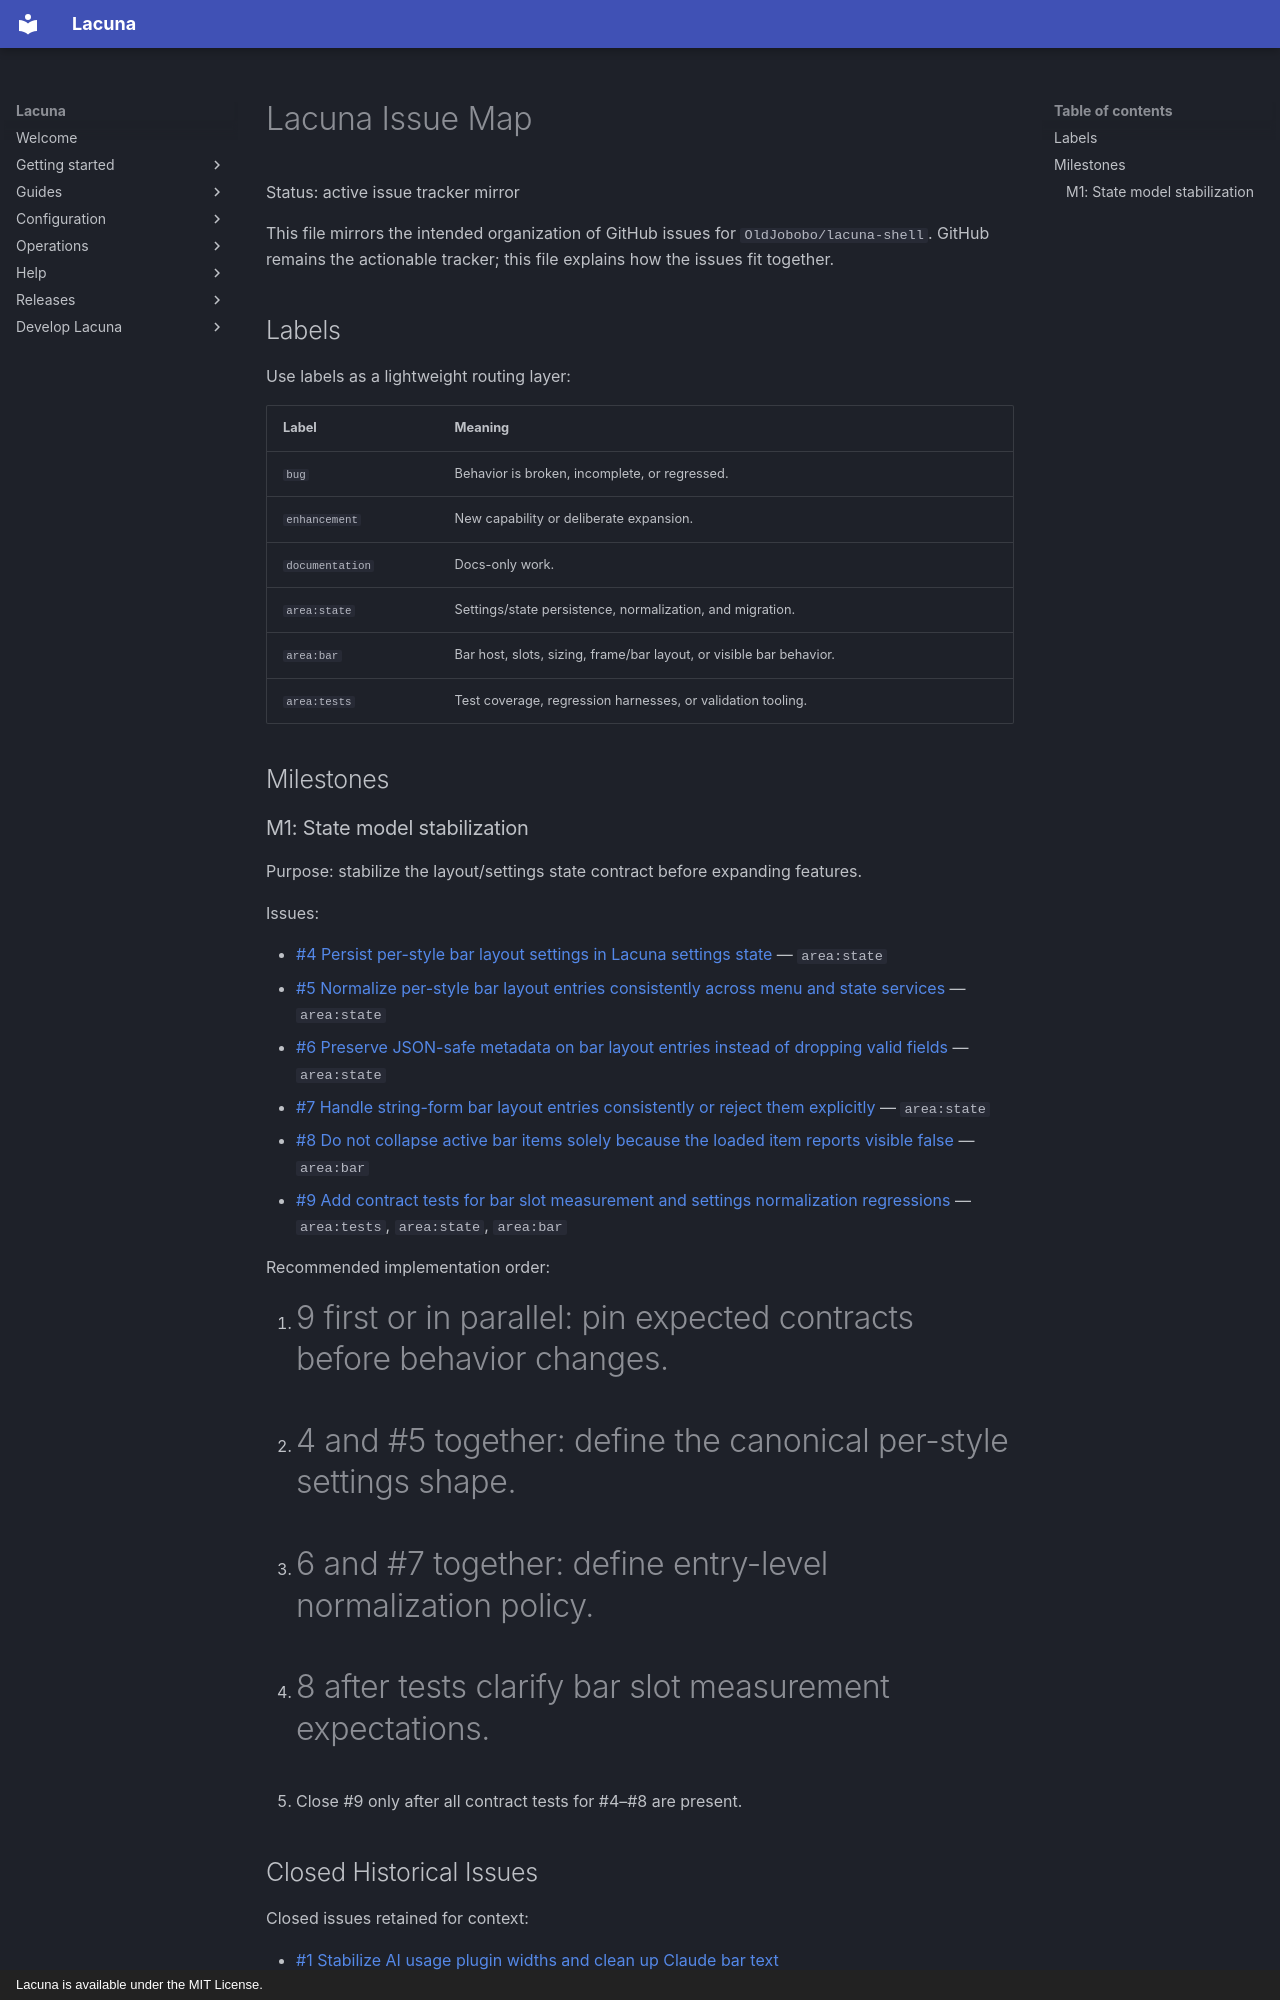

repository: OldJobobo/lacuna-shell · page: issues/index.html · generator: mkdocs · copyright: Lacuna is available under the MIT License.

# Lacuna Issue Map

Status: active issue tracker mirror

This file mirrors the intended organization of GitHub issues for
`OldJobobo/lacuna-shell`. GitHub remains the actionable tracker; this
file explains how the issues fit together.

## Labels

Use labels as a lightweight routing layer:

| Label | Meaning |
| --- | --- |
| `bug` | Behavior is broken, incomplete, or regressed. |
| `enhancement` | New capability or deliberate expansion. |
| `documentation` | Docs-only work. |
| `area:state` | Settings/state persistence, normalization, and migration. |
| `area:bar` | Bar host, slots, sizing, frame/bar layout, or visible bar behavior. |
| `area:tests` | Test coverage, regression harnesses, or validation tooling. |

## Milestones

### M1: State model stabilization

Purpose: stabilize the layout/settings state contract before expanding features.

Issues:

- [#4 Persist per-style bar layout settings in Lacuna settings state](https://github.com/OldJobobo/lacuna-shell/issues/4) — `area:state`
- [#5 Normalize per-style bar layout entries consistently across menu and state services](https://github.com/OldJobobo/lacuna-shell/issues/5) — `area:state`
- [#6 Preserve JSON-safe metadata on bar layout entries instead of dropping valid fields](https://github.com/OldJobobo/lacuna-shell/issues/6) — `area:state`
- [#7 Handle string-form bar layout entries consistently or reject them explicitly](https://github.com/OldJobobo/lacuna-shell/issues/7) — `area:state`
- [#8 Do not collapse active bar items solely because the loaded item reports visible false](https://github.com/OldJobobo/lacuna-shell/issues/8) — `area:bar`
- [#9 Add contract tests for bar slot measurement and settings normalization regressions](https://github.com/OldJobobo/lacuna-shell/issues/9) — `area:tests`, `area:state`, `area:bar`

Recommended implementation order:

1. #9 first or in parallel: pin expected contracts before behavior changes.
2. #4 and #5 together: define the canonical per-style settings shape.
3. #6 and #7 together: define entry-level normalization policy.
4. #8 after tests clarify bar slot measurement expectations.
5. Close #9 only after all contract tests for #4–#8 are present.

## Closed Historical Issues

Closed issues retained for context:

- [#1 Stabilize AI usage plugin widths and clean up Claude bar text](https://github.com/OldJobobo/lacuna-shell/issues/1)
- [#2 Make vignette follow the current frame size](https://github.com/OldJobobo/lacuna-shell/issues/2)
- [#3 Persist full sidebar layout setting instead of reverting to off](https://github.com/OldJobobo/lacuna-shell/issues/3)
